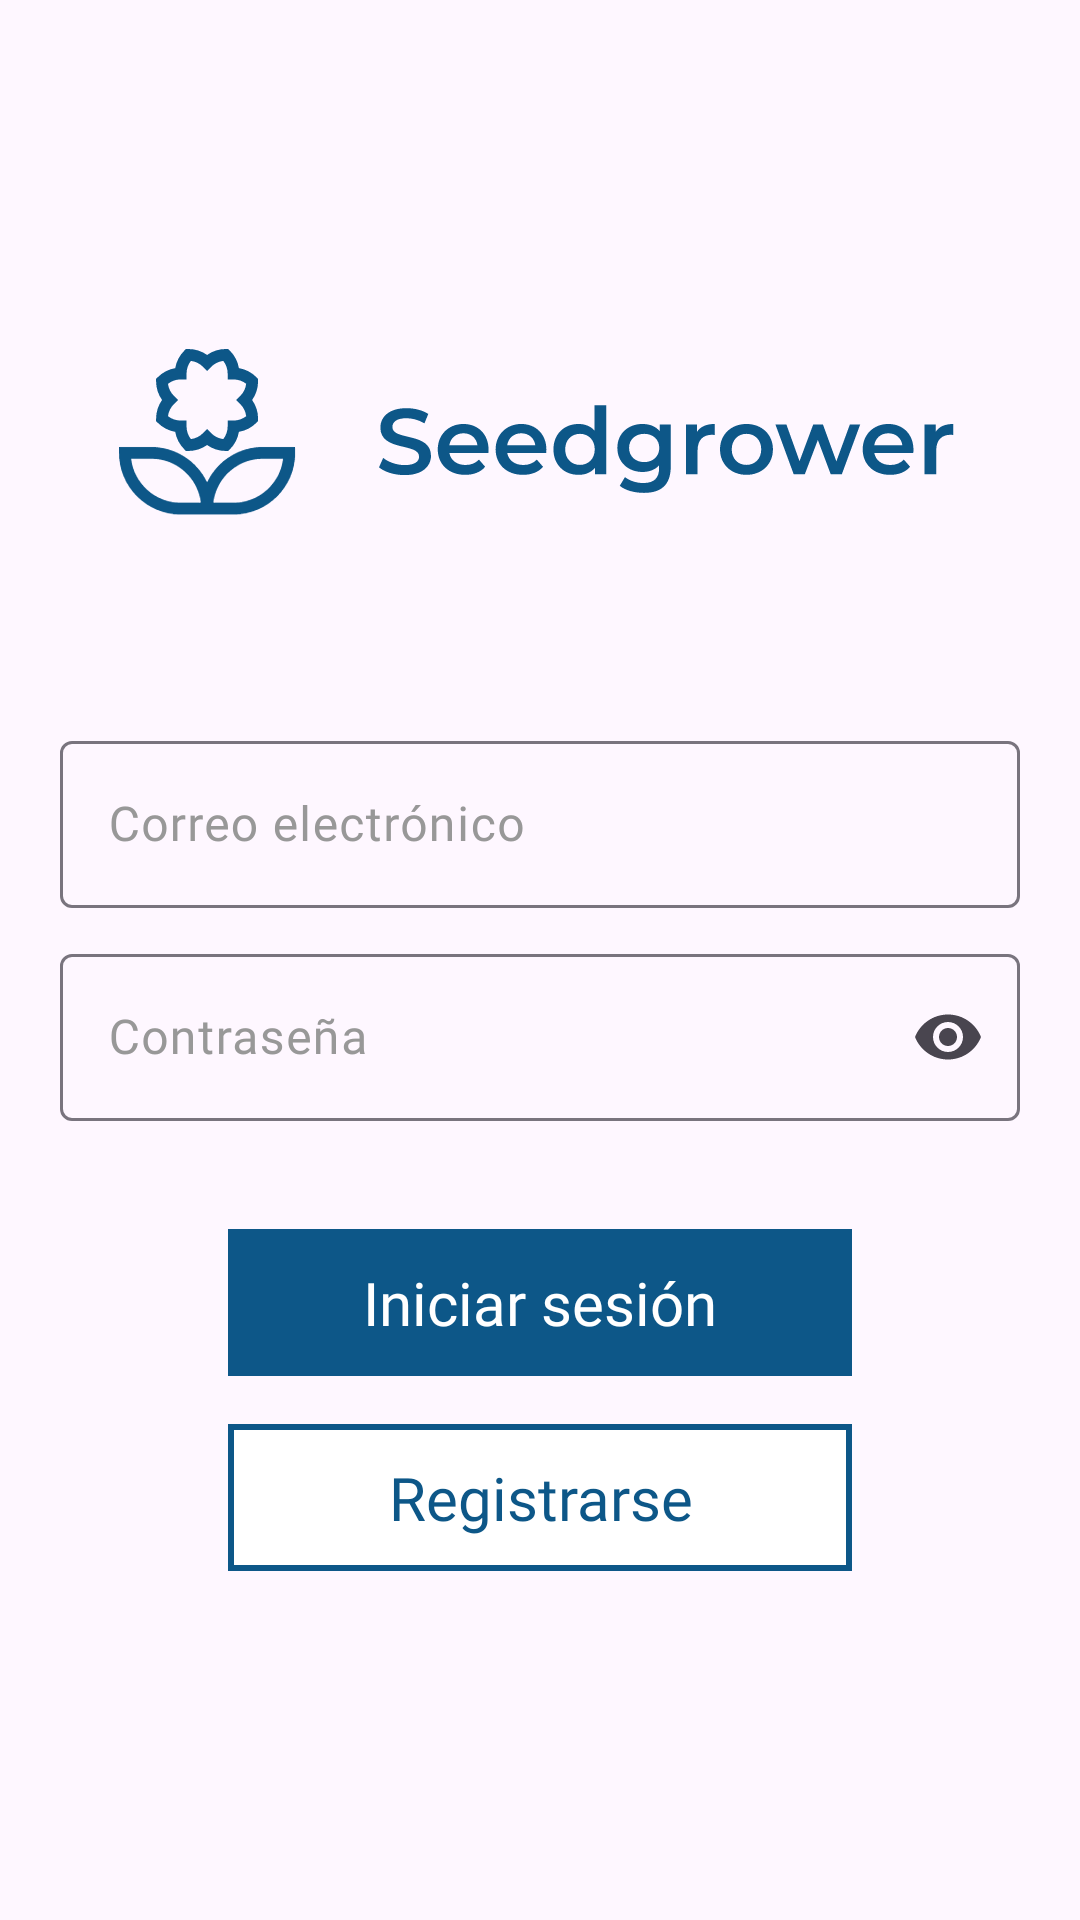

Write the Android layout XML for this screen, with the resource values it uses.
<!-- AndroidManifest.xml: application theme Theme.SeedGrower -->
<!-- res/layout/activity_login.xml -->
<?xml version="1.0" encoding="utf-8"?>
<RelativeLayout
    xmlns:android="http://schemas.android.com/apk/res/android"
    xmlns:tools="http://schemas.android.com/apk/res-auto"
    android:layout_width="match_parent"
    android:layout_height="match_parent"
    xmlns:app="http://schemas.android.com/apk/res-auto">


    <LinearLayout
        android:layout_width="match_parent"
        android:layout_height="match_parent"
        android:orientation="vertical"
        android:gravity="center">

        <ImageView
            android:id="@+id/logo_seed_grower"
            android:layout_width="wrap_content"
            android:layout_height="wrap_content"
            android:importantForAccessibility="no"
            android:src="@mipmap/logo" />

        <LinearLayout
            android:layout_width="match_parent"
            android:layout_height="wrap_content"
            android:orientation="vertical"
            android:layout_marginTop="50dp"
            android:padding="@dimen/layout_20_dp"
            android:gravity="end">

            <com.google.android.material.textfield.TextInputLayout
                android:layout_width="match_parent"
                android:hint="@string/email"
                android:textColorHint="@color/gray_light"
                android:layout_height="wrap_content">

                <com.google.android.material.textfield.TextInputEditText
                    android:id="@+id/email_login"
                    android:layout_width="match_parent"
                    android:layout_height="wrap_content"
                    android:fontFamily="@font/montserrat_regular"
                    android:importantForAutofill="noExcludeDescendants"
                    android:layout_marginBottom="10dp"
                    android:inputType="textEmailAddress" />
            </com.google.android.material.textfield.TextInputLayout>

            <com.google.android.material.textfield.TextInputLayout
                android:layout_width="match_parent"
                android:hint="@string/password"
                android:textColorHint="@color/gray_light"
                app:endIconMode="password_toggle"
                android:layout_height="wrap_content">

                <com.google.android.material.textfield.TextInputEditText
                    android:id="@+id/password_login"
                    android:layout_width="match_parent"
                    android:fontFamily="@font/montserrat_regular"
                    android:layout_height="wrap_content"
                    android:inputType="textPassword" />

            </com.google.android.material.textfield.TextInputLayout>

        </LinearLayout>

        <LinearLayout
            android:layout_width="match_parent"
            android:layout_height="wrap_content"
            android:gravity="center"
            android:orientation="vertical">

            <TextView
                android:id="@+id/btn_login"
                android:layout_width="208dp"
                android:layout_height="49dp"
                android:layout_marginTop="16dp"
                android:background="@color/blue"
                android:gravity="center"
                android:paddingTop="4dp"
                android:fontFamily="@font/montserrat_semibold"
                android:paddingBottom="4dp"
                android:text="@string/login"
                android:textColor="@color/white"
                android:textSize="20sp" />

            <TextView
                android:id="@+id/btn_register"
                android:layout_width="208dp"
                android:layout_height="49dp"
                android:layout_marginTop="16dp"
                android:background="@drawable/border_background"
                android:gravity="center"
                android:paddingTop="4dp"
                android:paddingBottom="4dp"
                android:fontFamily="@font/montserrat_semibold"
                android:text="@string/register"
                android:textColor="@color/blue"
                android:textSize="20sp" />
        </LinearLayout>

    </LinearLayout>
</RelativeLayout>
<!-- resources referenced by this layout -->
<resources>
  <color name="blue">#0D5788</color>
  <color name="gray_light">#989898</color>
  <color name="white">#FFFFFFFF</color>
  <dimen name="layout_20_dp">20sp</dimen>
  <!-- drawable border_background (drawable) -->
  <shape xmlns:android="http://schemas.android.com/apk/res/android" android:shape="rectangle" >
      <solid android:color="@android:color/white" />
      <stroke android:width="2dip" android:color="@color/blue"/>
  </shape>
  <!-- mipmap logo: png bitmap (mipmap-hdpi, 7264 bytes) -->
  <string name="email">Correo electrónico</string>
  <string name="login">Iniciar sesión</string>
  <string name="password">Contraseña</string>
  <string name="register">Registrarse</string>
  <style name="Theme.SeedGrower" parent="Base.Theme.SeedGrower" />
  <style name="Base.Theme.SeedGrower" parent="Theme.Material3.DayNight.NoActionBar">
          
          
      </style>
</resources>
